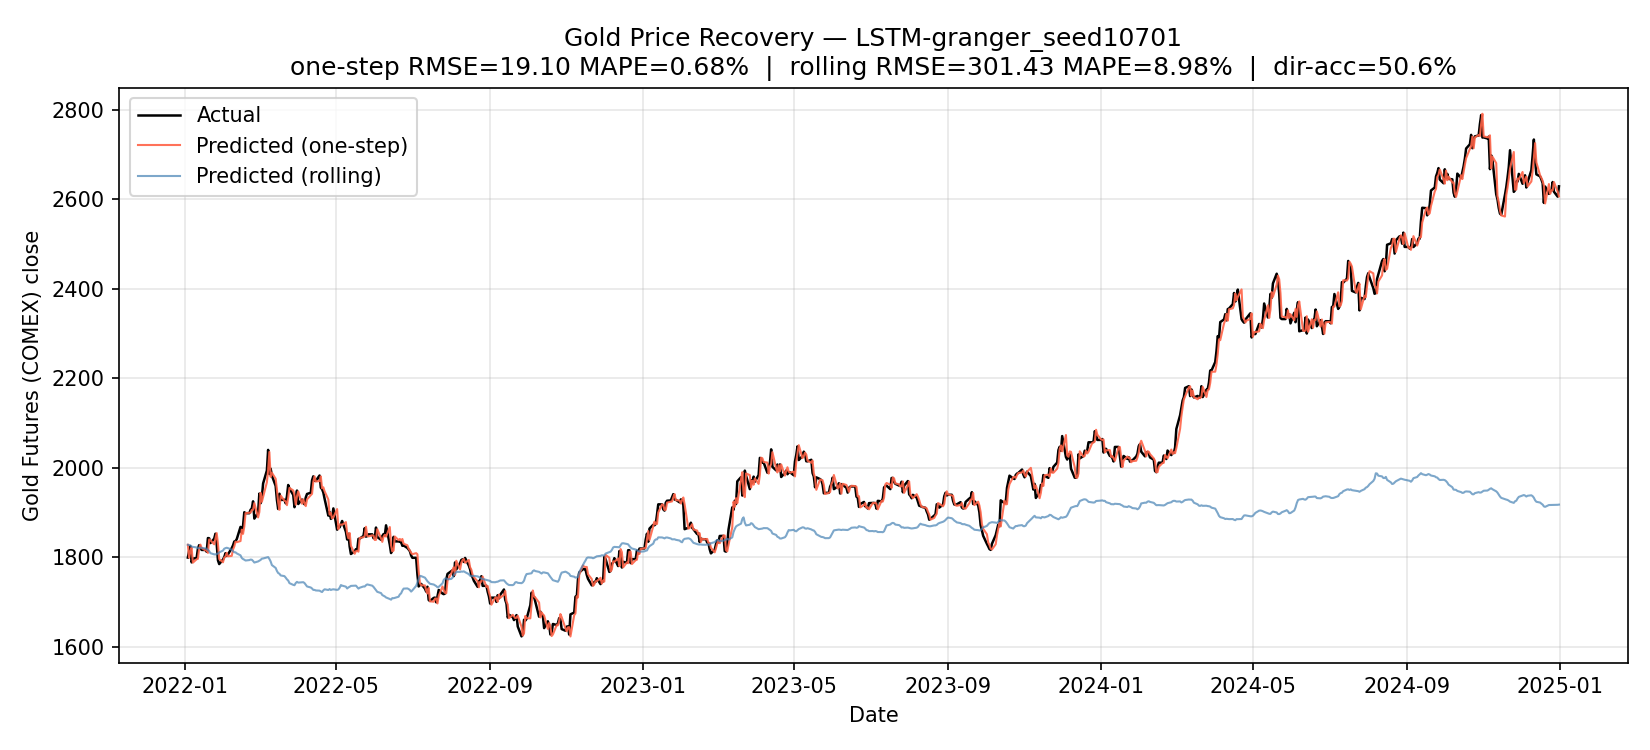

The table this chart was drawn from, first rows:
Date, y_true, y_pred, price_true, price_prev_true, price_pred_one_step, price_pred_rolling, price_true_from_return
2022-01-03, -0.0155, 0.000282, 1799, 1828, 1828, 1828, 1799
2022-01-04, 0.008081, -0.0002717, 1814, 1799, 1799, 1828, 1814
2022-01-05, 0.005826, -0.0003713, 1825, 1814, 1813, 1827, 1825
2022-01-06, -0.01987, -0.001537, 1789, 1825, 1822, 1824, 1789
2022-01-07, 0.00463, -0.0003993, 1797, 1789, 1788, 1823, 1797
2022-01-10, 0.0007788, -0.000714, 1798, 1797, 1796, 1822, 1798
2022-01-11, 0.01117, -0.001046, 1819, 1798, 1797, 1820, 1819
2022-01-12, 0.004718, 0.0001333, 1827, 1819, 1819, 1820, 1827
2022-01-13, -0.003289, 0.0006692, 1821, 1827, 1828, 1822, 1821
2022-01-14, -0.002584, -0.0002536, 1816, 1821, 1821, 1821, 1816
2022-01-17, 0.0, -0.0006347, 1816, 1816, 1815, 1820, 1816
2022-01-18, -0.002315, -0.0003397, 1812, 1816, 1816, 1819, 1812
2022-01-19, 0.01685, -0.001398, 1843, 1812, 1810, 1817, 1843
2022-01-20, -0.0003256, -0.0017, 1842, 1843, 1840, 1814, 1843
2022-01-21, -0.005824, -0.002421, 1832, 1842, 1838, 1809, 1832
2022-01-24, 0.00539, -0.001509, 1842, 1832, 1829, 1807, 1842
2022-01-25, 0.005955, -8.559226989746094e-05, 1853, 1842, 1842, 1806, 1853
2022-01-26, -0.01238, 0.0007441, 1830, 1853, 1854, 1808, 1830
2022-01-27, -0.0202, 0.0001996, 1793, 1830, 1830, 1808, 1793
2022-01-28, -0.004695, 0.001577, 1785, 1793, 1796, 1811, 1785
2022-01-31, 0.005643, 0.002231, 1795, 1785, 1789, 1815, 1795
2022-02-01, 0.002948, 0.002277, 1800, 1795, 1799, 1819, 1800
2022-02-02, 0.004931, 0.0007382, 1809, 1800, 1802, 1821, 1809
2022-02-03, -0.003433, 0.0004623, 1803, 1809, 1810, 1821, 1803
2022-02-04, 0.001995, -0.0004682, 1807, 1803, 1802, 1821, 1807
2022-02-07, 0.007719, -0.00188, 1821, 1807, 1803, 1817, 1821
2022-02-08, 0.00329, -0.001772, 1827, 1821, 1817, 1814, 1827
2022-02-09, 0.004697, -0.001387, 1835, 1827, 1824, 1811, 1835
2022-02-10, 0.0005448, -0.0001281, 1836, 1835, 1835, 1811, 1836
2022-02-11, 0.002502, -0.001308, 1841, 1836, 1834, 1809, 1841
2022-02-14, 0.01467, -0.00242, 1868, 1841, 1836, 1804, 1868
2022-02-15, -0.007091, -0.003308, 1855, 1868, 1862, 1798, 1855
2022-02-16, 0.008268, -0.001275, 1870, 1855, 1852, 1796, 1870
2022-02-17, 0.01618, -0.0008329, 1901, 1870, 1869, 1795, 1901
2022-02-18, -0.001105, -0.001019, 1899, 1901, 1899, 1793, 1899
2022-02-21, 0.0, 0.0005493, 1899, 1899, 1900, 1794, 1899
2022-02-22, 0.003942, 0.0006251, 1906, 1899, 1900, 1795, 1906
2022-02-23, 0.001625, -0.0001773, 1909, 1906, 1906, 1795, 1909
2022-02-24, 0.008294, -0.001557, 1925, 1909, 1906, 1792, 1925
2022-02-25, -0.02025, -0.001965, 1886, 1925, 1921, 1788, 1886
2022-02-28, 0.006815, 0.001374, 1899, 1886, 1889, 1791, 1899
2022-03-01, 0.02239, 0.001015, 1942, 1899, 1901, 1793, 1942
2022-03-02, -0.01113, 0.0008806, 1921, 1942, 1944, 1794, 1921
2022-03-03, 0.007003, 0.001597, 1934, 1921, 1924, 1797, 1934
2022-03-04, 0.01575, 0.0002067, 1965, 1934, 1935, 1797, 1965
2022-03-07, 0.01455, 0.00133, 1994, 1965, 1968, 1800, 1994
2022-03-08, 0.02291, 0.0003739, 2040, 1994, 1995, 1800, 2040
2022-03-09, -0.02693, -0.002281, 1986, 2040, 2035, 1796, 1986
2022-03-10, 0.006124, -0.003097, 1998, 1986, 1980, 1791, 1998
2022-03-11, -0.007737, -0.004567, 1983, 1998, 1989, 1783, 1983
2022-03-14, -0.01172, -0.003575, 1960, 1983, 1976, 1776, 1960
2022-03-15, -0.016, -0.003824, 1928, 1960, 1952, 1769, 1928
2022-03-16, -0.01069, -0.002597, 1908, 1928, 1923, 1765, 1908
2022-03-17, 0.01771, -0.0009408, 1942, 1908, 1906, 1763, 1942
2022-03-18, -0.007183, -0.002141, 1928, 1942, 1938, 1759, 1928
2022-03-21, 0.0002074, -0.000868, 1929, 1928, 1927, 1758, 1929
2022-03-22, -0.004105, -0.00192, 1921, 1929, 1925, 1755, 1921
2022-03-23, 0.008244, -0.002189, 1937, 1921, 1916, 1751, 1937
2022-03-24, 0.01283, -0.001521, 1962, 1937, 1934, 1748, 1962
2022-03-25, -0.003984, -0.003326, 1954, 1962, 1955, 1742, 1954
... 722 more rows
